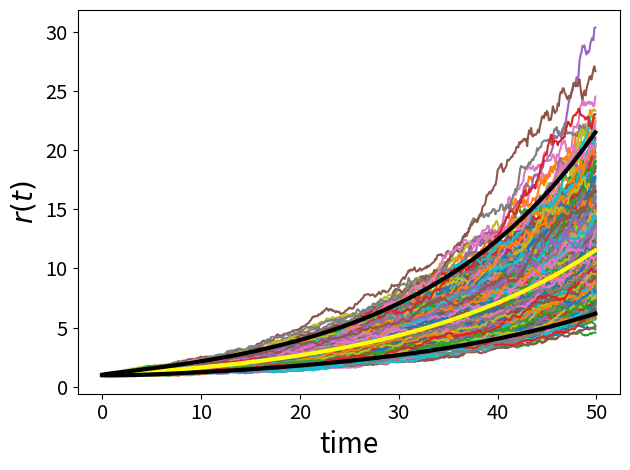

This figure's Python source:
#python code for the plot

import numpy as np
import pandas as pd
import matplotlib.pyplot as plt
import matplotlib.pylab as pylab
from scipy.stats import lognorm

mu=0.05
n=500
dt=0.1
x0=1
x=pd.DataFrame()
np.random.seed(9)

count=0.
av_stdout=0.
av_gammaout=0.
av_muout=0.
time=[]

dist=[]

sigma=0.045
gamma=mu-sigma**2/2.

for i in range(388):
    
    time=np.arange(0., 50., dt)
    step=np.exp((mu-sigma**2/2)*dt)*np.exp(sigma*np.sqrt(dt)*np.random.normal(0.,1.,(1,n)))
    temp=pd.DataFrame(x0*step.cumprod())
    
    lstep=np.log(step)
    
    stdout=np.std(lstep)/np.sqrt(dt)
    gammaout=np.mean(lstep)/dt
    
    muout=gammaout+stdout**2/2.
    tcrit=sigma**2/(mu-sigma**2/2.)**2

    av_stdout+=stdout
    av_gammaout+=gammaout
    av_muout+=muout

    count+=1.
    x=pd.concat([x,temp],axis=1)
    

y=[]
ym=[]
yp=[]
for i in range(len(time)):
    y.append(np.exp(gamma*time[i]))
    ym.append(np.exp(gamma*time[i]-1.96*sigma*np.sqrt(time[i])))
    yp.append(np.exp(gamma*time[i]+1.96*sigma*np.sqrt(time[i])))

params = {'legend.fontsize': 'x-large',
         'axes.labelsize': 'x-large',
         'axes.titlesize':'x-large',
         'xtick.labelsize':'x-large',
         'ytick.labelsize':'x-large'}
pylab.rcParams.update(params)

fig, ax = plt.subplots()

plt.plot(time,x)
plt.plot(time,y,'-',c='yellow',lw=3)
plt.plot(time,ym,'-',c='black',lw=3)
plt.plot(time,yp,'-',c='black',lw=3)

mean=np.exp(gamma*time[-1])
stddev=sigma*np.sqrt(time[-1])

plt.xlabel(r'time',fontsize=20)
plt.ylabel(r'$r(t)$',fontsize=20)

plt.tight_layout()
plt.savefig('Fig3B.pdf')
plt.show()
